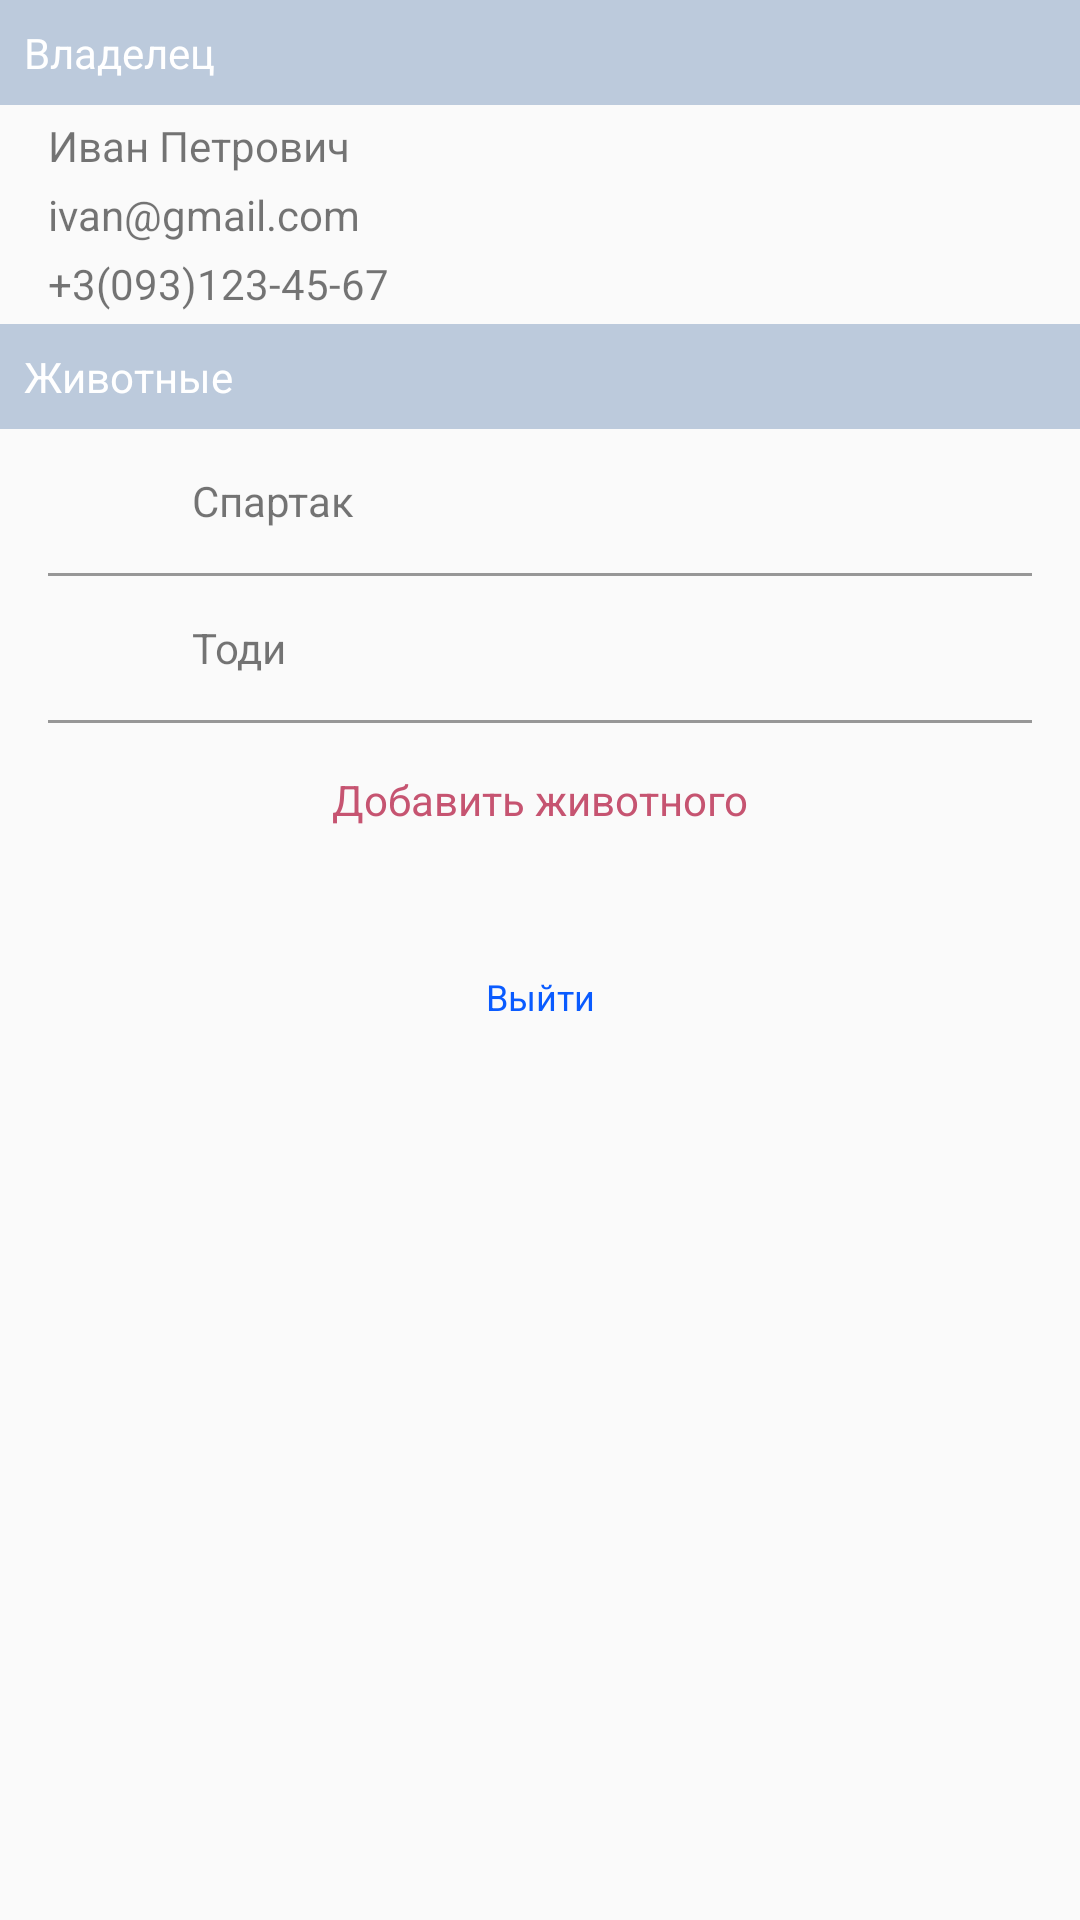

This screen was rendered from an Android layout file. Write that file and the resources it references.
<!-- AndroidManifest.xml: application theme AppTheme -->
<!-- res/layout/fragment_settings.xml -->
<LinearLayout xmlns:android="http://schemas.android.com/apk/res/android"
    xmlns:tools="http://schemas.android.com/tools"
    android:layout_width="match_parent"
    android:layout_height="match_parent"
    android:orientation="vertical"

    tools:context="com.example.twins.meeter.ui.settings.SettingsFragment">

    <TextView
        android:layout_width="match_parent"
        android:layout_height="wrap_content"
        android:background="#9f97adca"
        android:padding="8dp"
        android:text="Владелец"
        android:textColor="@android:color/white" />

    <TextView
        android:layout_width="wrap_content"
        android:layout_height="wrap_content"
        android:layout_marginStart="16dp"
        android:layout_marginTop="4dp"
        android:text="Иван Петрович" />

    <TextView
        android:layout_width="wrap_content"
        android:layout_height="wrap_content"
        android:layout_marginStart="16dp"
        android:layout_marginTop="4dp"
        android:text="ivan@gmail.com" />

    <TextView
        android:layout_width="wrap_content"
        android:layout_height="wrap_content"
        android:layout_marginStart="16dp"
        android:layout_marginTop="4dp"
        android:text="+3(093)123-45-67" />

    <TextView
        android:layout_width="match_parent"
        android:layout_height="wrap_content"
        android:layout_marginTop="4dp"
        android:background="#9f97adca"
        android:padding="8dp"
        android:text="Животные"
        android:textColor="@android:color/white" />

    <LinearLayout
        android:id="@+id/anim_layout_1"
        android:layout_width="match_parent"
        android:layout_height="wrap_content"
        android:orientation="horizontal">

        <ImageView
            android:id="@+id/anim_1"
            android:layout_width="32dp"
            android:layout_height="32dp"
            android:layout_gravity="center_vertical"
            android:layout_marginBottom="8dp"
            android:layout_marginEnd="8dp"
            android:layout_marginStart="24dp"
            android:layout_marginTop="8dp" />

        <TextView
            android:layout_width="wrap_content"
            android:layout_height="wrap_content"
            android:layout_gravity="center_vertical"
            android:layout_weight="1"
            android:text="Спартак" />

        <ImageView
            android:layout_width="wrap_content"
            android:layout_height="wrap_content"
            android:layout_gravity="center_vertical"
            android:layout_marginEnd="32dp"
            android:src="@drawable/ic_arrow_right" />
    </LinearLayout>

    <View style="@style/line" />

    <LinearLayout
        android:id="@+id/anim_layout_2"
        android:layout_width="match_parent"
        android:layout_height="wrap_content"
        android:orientation="horizontal">

        <ImageView
            android:id="@+id/anim_2"
            android:layout_width="32dp"
            android:layout_height="32dp"
            android:layout_gravity="center_vertical"
            android:layout_marginBottom="8dp"
            android:layout_marginEnd="8dp"
            android:layout_marginStart="24dp"
            android:layout_marginTop="8dp" />

        <TextView
            android:layout_width="wrap_content"
            android:layout_height="wrap_content"
            android:layout_gravity="center_vertical"
            android:layout_weight="1"
            android:text="Тоди" />

        <ImageView
            android:layout_width="wrap_content"
            android:layout_height="wrap_content"
            android:layout_gravity="center_vertical"
            android:layout_marginEnd="32dp"
            android:src="@drawable/ic_arrow_right" />
    </LinearLayout>

    <View style="@style/line" />

    <TextView
        android:layout_width="match_parent"
        android:layout_height="wrap_content"
        android:layout_marginTop="8dp"
        android:gravity="center"
        android:padding="8dp"
        android:text="Добавить животного"
        android:textColor="@color/colorAccent" />


    <TextView
        android:layout_width="match_parent"
        android:layout_height="wrap_content"
        android:layout_marginTop="32dp"
        android:gravity="center"
        android:padding="8dp"
        android:text="Выйти"
        android:textColor="#0A5BFF"
        android:textSize="12sp" />

</LinearLayout>
<!-- resources referenced by this layout -->
<resources>
  <color name="colorAccent">#C65471</color>
  <style name="line">
          <item name="android:layout_width">match_parent</item>
          <item name="android:layout_height">1dp</item>
          <item name="android:layout_marginStart">16dp</item>
          <item name="android:layout_marginEnd">16dp</item>
          <item name="android:background">@color/gray</item>
      </style>
  <style name="AppTheme" parent="Theme.AppCompat.Light.DarkActionBar">
          
          <item name="colorPrimary">@color/colorPrimary</item>
          <item name="colorPrimaryDark">@color/colorPrimaryDark</item>
          <item name="colorAccent">@color/colorAccent</item>
      </style>
  <color name="gray">#979797</color>
  <color name="colorPrimary">#3F51B5</color>
  <color name="colorPrimaryDark">#303F9F</color>
</resources>
